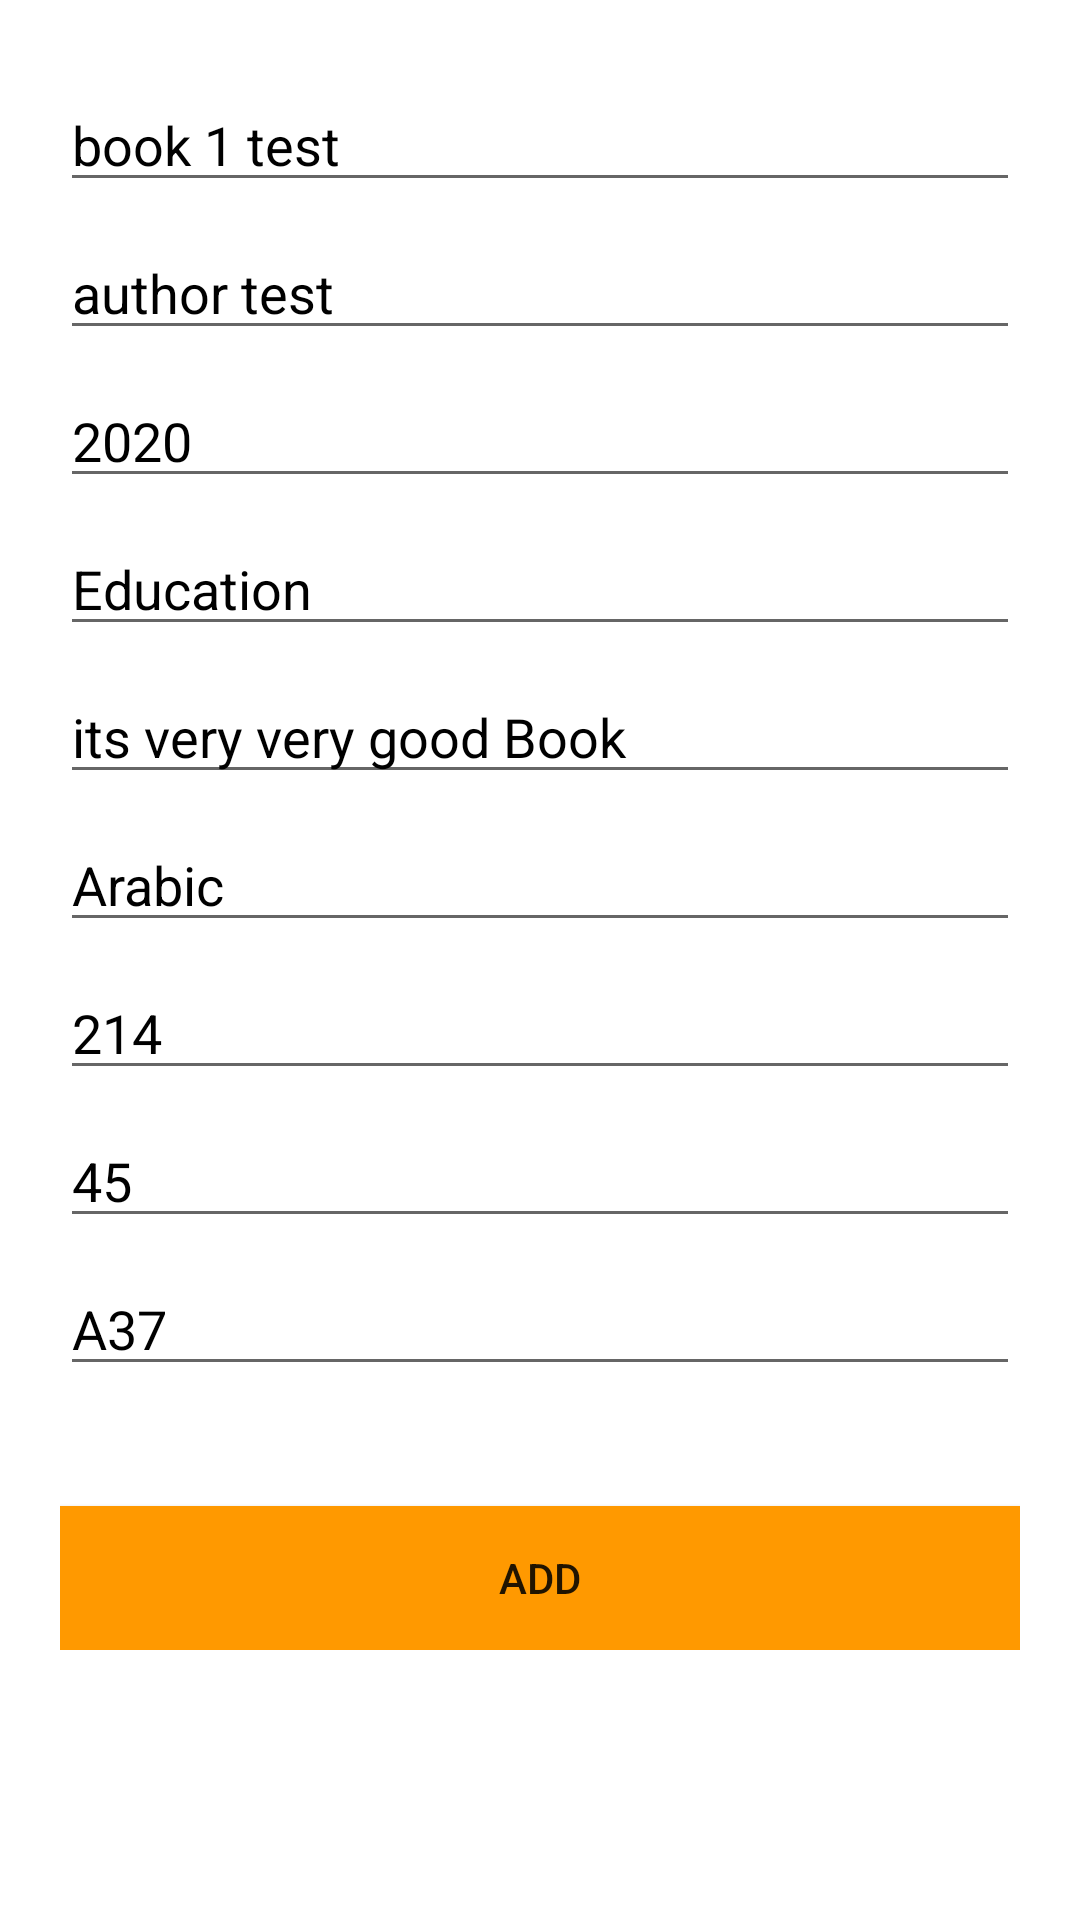

This screen was rendered from an Android layout file. Write that file and the resources it references.
<!-- AndroidManifest.xml: application theme Theme.BookLibrary -->
<!-- res/layout/fragment_add_book.xml -->
<?xml version="1.0" encoding="utf-8"?>

<androidx.core.widget.NestedScrollView xmlns:android=
    "http://schemas.android.com/apk/res/android"
    xmlns:tools="http://schemas.android.com/tools"
    android:id="@+id/nestedScrollView"
    android:layout_width="match_parent"
    android:layout_height="match_parent"
    android:paddingBottom="20dp"
    android:paddingLeft="20dp"
    android:paddingRight="20dp"
    android:paddingTop="20dp"
    >
    <LinearLayout
        android:layout_width="match_parent"
        android:layout_height="match_parent"
        android:orientation="vertical">

        <EditText
            android:layout_marginTop="6dp"
            android:id="@+id/textInputEditTextName"
            android:layout_width="match_parent"
            android:layout_height="wrap_content"
            android:hint="Name"
            android:text="book 1 test"
            android:inputType="text"
            android:maxLines="1"
            android:textColor="@android:color/black" />

        <EditText
            android:id="@+id/textInputEditTextAuthor"
            android:layout_width="match_parent"
            android:layout_height="wrap_content"
            android:hint="author"
            android:layout_marginTop="8dp"
            android:inputType="text"
            android:maxLines="1"
            android:text="author test"

            android:textColor="@android:color/black" />

        <EditText
            android:id="@+id/textInputEditTextyear"
            android:layout_marginTop="8dp"
            android:layout_width="match_parent"
            android:text="2020"
            android:layout_height="wrap_content"
            android:hint="year"
            android:maxLines="1"
            android:textColor="@android:color/black" />

        <EditText
            android:id="@+id/textInputEditTextcategory"
            android:layout_width="match_parent"
            android:layout_height="wrap_content"
            android:text="Education"
            android:hint="category"
            android:maxLines="1"
            android:layout_marginTop="8dp"
            android:textColor="@android:color/black" />
        <EditText
            android:id="@+id/textInputEditTextdescription"
            android:layout_width="match_parent"
            android:text="its very very good Book"
            android:layout_height="wrap_content"
            android:hint="description"
            android:layout_marginTop="8dp"
            android:maxLines="3"
            android:textColor="@android:color/black" />

        <EditText
            android:id="@+id/textInputEditTextlanguage"
            android:layout_marginTop="8dp"
            android:layout_width="match_parent"
            android:text="Arabic"
            android:layout_height="wrap_content"
            android:hint="language"
            android:maxLines="1"
            android:textColor="@android:color/black" />

        <EditText
            android:id="@+id/textInputEditTextnumberofpages"
            android:layout_width="match_parent"
            android:layout_height="wrap_content"
            android:layout_marginTop="8dp"
            android:hint="number of pages"
            android:text="214"
            android:maxLines="1"
            android:textColor="@android:color/black" />

        <EditText
            android:id="@+id/textInputEditTextcopiesnumber"
            android:layout_width="match_parent"
            android:layout_height="wrap_content"
            android:layout_marginTop="8dp"
            android:hint="copies number"
            android:text="45"
             android:maxLines="1"
            android:textColor="@android:color/black" />

        <EditText
            android:id="@+id/textInputEditTextshelf"
            android:layout_width="match_parent"
            android:layout_marginTop="8dp"
            android:layout_height="wrap_content"
            android:hint="shelf"
            android:text="A37"

            android:maxLines="1"
            android:textColor="@android:color/black" />





        <androidx.appcompat.widget.AppCompatButton
            android:id="@+id/addBook"
            android:layout_width="match_parent"
            android:layout_height="wrap_content"
            android:layout_marginTop="40dp"
            android:background="#FF9900"
            android:text="Add" />

    </LinearLayout>
</androidx.core.widget.NestedScrollView>
<!-- resources referenced by this layout -->
<resources>
  <style name="Theme.BookLibrary" parent="Theme.MaterialComponents.Light.NoActionBar">
          
          <item name="colorPrimary">@color/purple_500</item>
          <item name="colorPrimaryVariant">@color/purple_700</item>
          <item name="colorOnPrimary">@color/white</item>
          
          <item name="colorSecondary">@color/teal_200</item>
          <item name="colorSecondaryVariant">@color/teal_700</item>
          <item name="colorOnSecondary">@color/black</item>
          
          <item name="android:statusBarColor" tools:targetApi="l">?attr/colorPrimaryVariant</item>
          
      </style>
  <color name="purple_500">#F39509</color>
  <color name="purple_700">#DC8A0F</color>
  <color name="white">#FFFFFFFF</color>
  <color name="teal_200">#FF03DAC5</color>
  <color name="teal_700">#FF018786</color>
  <color name="black">#FF000000</color>
</resources>
